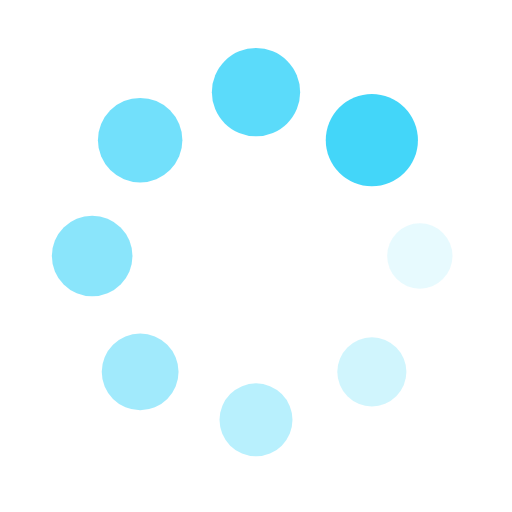
t = 0.00 s
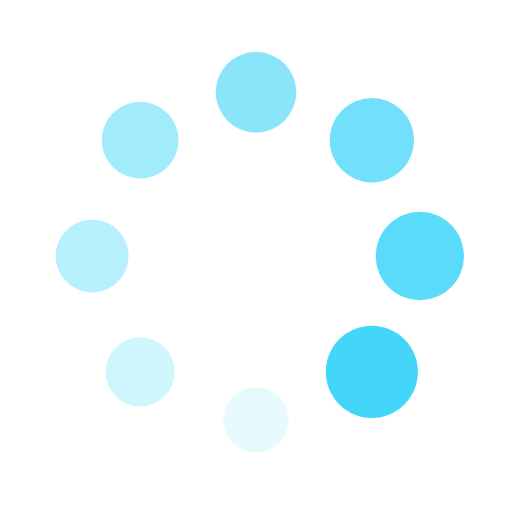
t = 0.27 s
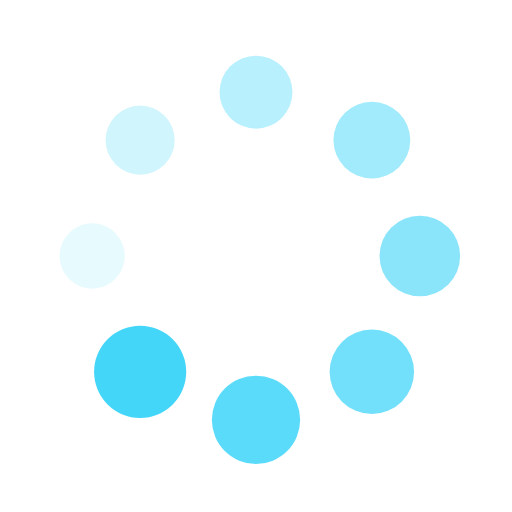
t = 0.54 s
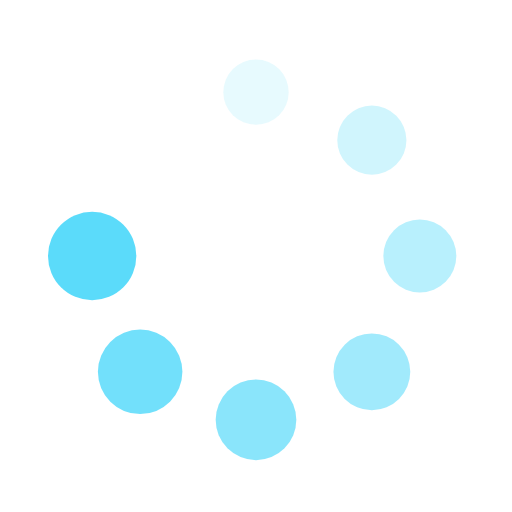
t = 0.81 s

The animated SVG that drew these frames (rendered in a browser with its animation timeline set to each time). Animation: 16 SMIL elements (animate=8,animateTransform=8); one cycle of 1.07 s, repeats indefinitely.

<?xml version="1.0" encoding="utf-8"?>
<svg xmlns="http://www.w3.org/2000/svg" xmlns:xlink="http://www.w3.org/1999/xlink" style="margin: auto; background: rgba(255, 255, 255, 0); display: block; shape-rendering: auto;" width="28px" height="28px" viewBox="0 0 100 100" preserveAspectRatio="xMidYMid">
<g transform="translate(82,50)">
<g transform="rotate(0)">
<circle cx="0" cy="0" r="6" fill="#43D6F9" fill-opacity="1">
  <animateTransform attributeName="transform" type="scale" begin="-0.9408602150537634s" values="1.5 1.5;1 1" keyTimes="0;1" dur="1.075268817204301s" repeatCount="indefinite"></animateTransform>
  <animate attributeName="fill-opacity" keyTimes="0;1" dur="1.075268817204301s" repeatCount="indefinite" values="1;0" begin="-0.9408602150537634s"></animate>
</circle>
</g>
</g><g transform="translate(72.62741699796952,72.62741699796952)">
<g transform="rotate(45)">
<circle cx="0" cy="0" r="6" fill="#43D6F9" fill-opacity="0.875">
  <animateTransform attributeName="transform" type="scale" begin="-0.8064516129032258s" values="1.5 1.5;1 1" keyTimes="0;1" dur="1.075268817204301s" repeatCount="indefinite"></animateTransform>
  <animate attributeName="fill-opacity" keyTimes="0;1" dur="1.075268817204301s" repeatCount="indefinite" values="1;0" begin="-0.8064516129032258s"></animate>
</circle>
</g>
</g><g transform="translate(50,82)">
<g transform="rotate(90)">
<circle cx="0" cy="0" r="6" fill="#43D6F9" fill-opacity="0.75">
  <animateTransform attributeName="transform" type="scale" begin="-0.6720430107526881s" values="1.5 1.5;1 1" keyTimes="0;1" dur="1.075268817204301s" repeatCount="indefinite"></animateTransform>
  <animate attributeName="fill-opacity" keyTimes="0;1" dur="1.075268817204301s" repeatCount="indefinite" values="1;0" begin="-0.6720430107526881s"></animate>
</circle>
</g>
</g><g transform="translate(27.37258300203048,72.62741699796952)">
<g transform="rotate(135)">
<circle cx="0" cy="0" r="6" fill="#43D6F9" fill-opacity="0.625">
  <animateTransform attributeName="transform" type="scale" begin="-0.5376344086021505s" values="1.5 1.5;1 1" keyTimes="0;1" dur="1.075268817204301s" repeatCount="indefinite"></animateTransform>
  <animate attributeName="fill-opacity" keyTimes="0;1" dur="1.075268817204301s" repeatCount="indefinite" values="1;0" begin="-0.5376344086021505s"></animate>
</circle>
</g>
</g><g transform="translate(18,50.00000000000001)">
<g transform="rotate(180)">
<circle cx="0" cy="0" r="6" fill="#43D6F9" fill-opacity="0.5">
  <animateTransform attributeName="transform" type="scale" begin="-0.4032258064516129s" values="1.5 1.5;1 1" keyTimes="0;1" dur="1.075268817204301s" repeatCount="indefinite"></animateTransform>
  <animate attributeName="fill-opacity" keyTimes="0;1" dur="1.075268817204301s" repeatCount="indefinite" values="1;0" begin="-0.4032258064516129s"></animate>
</circle>
</g>
</g><g transform="translate(27.372583002030474,27.37258300203048)">
<g transform="rotate(225)">
<circle cx="0" cy="0" r="6" fill="#43D6F9" fill-opacity="0.375">
  <animateTransform attributeName="transform" type="scale" begin="-0.26881720430107525s" values="1.5 1.5;1 1" keyTimes="0;1" dur="1.075268817204301s" repeatCount="indefinite"></animateTransform>
  <animate attributeName="fill-opacity" keyTimes="0;1" dur="1.075268817204301s" repeatCount="indefinite" values="1;0" begin="-0.26881720430107525s"></animate>
</circle>
</g>
</g><g transform="translate(49.99999999999999,18)">
<g transform="rotate(270)">
<circle cx="0" cy="0" r="6" fill="#43D6F9" fill-opacity="0.25">
  <animateTransform attributeName="transform" type="scale" begin="-0.13440860215053763s" values="1.5 1.5;1 1" keyTimes="0;1" dur="1.075268817204301s" repeatCount="indefinite"></animateTransform>
  <animate attributeName="fill-opacity" keyTimes="0;1" dur="1.075268817204301s" repeatCount="indefinite" values="1;0" begin="-0.13440860215053763s"></animate>
</circle>
</g>
</g><g transform="translate(72.62741699796952,27.372583002030474)">
<g transform="rotate(315)">
<circle cx="0" cy="0" r="6" fill="#43D6F9" fill-opacity="0.125">
  <animateTransform attributeName="transform" type="scale" begin="0s" values="1.5 1.5;1 1" keyTimes="0;1" dur="1.075268817204301s" repeatCount="indefinite"></animateTransform>
  <animate attributeName="fill-opacity" keyTimes="0;1" dur="1.075268817204301s" repeatCount="indefinite" values="1;0" begin="0s"></animate>
</circle>
</g>
</g>
<!-- [ldio] generated by https://loading.io/ --></svg>